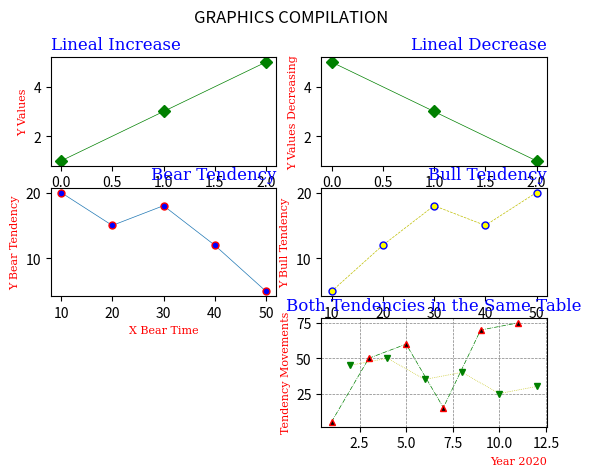

The script that saved this image:
"""
Display Multiple Plots
With the subplot() function you can draw multiple plots in one figure.

The subplot() Function
The subplot() function takes three arguments that describes the layout of the figure.
The layout is organized in rows and columns, which are represented by the first and second argument.
The third argument represents the index of the current plot.

plt.subplot(1, 2, 1)
#the figure has 1 row, 2 columns, and this plot is the first plot.

plt.subplot(1, 2, 2)
#the figure has 1 row, 2 columns, and this plot is the second plot.

Title
You can add a title to each plot with the title() function.

Super Title
You can add a title to the entire figure with the suptitle() function
"""

from matplotlib import pyplot as plt
import numpy as np

labelText = {"family": "serif", "color": "red", "size": 8}
titleText = {"family": "serif", "color": "blue", "size": 12}
supertitle = {"family": "roman", "color": "orange", "size": 20}

# Plot 1
y1 = np.array([1, 3, 5])
plt.subplot(3, 2, 1)
plt.plot(y1, "D-g", lw=0.5)
plt.title("Lineal Increase", loc="left", fontdict=titleText) # Title and labels must be located after plt.plot
plt.xlabel("X Values", fontdict=labelText)
plt.ylabel("Y Values", fontdict=labelText)

# Plot 2
y2 = np.array([5, 3, 1])
plt.subplot(3, 2, 2)
plt.plot(y2, "D-g", lw=0.5)
plt.title("Lineal Decrease", loc="right", fontdict=titleText) # Title and labels must be located after plt.plot
plt.xlabel("X Values Decreasing", fontdict=labelText)
plt.ylabel("Y Values Decreasing", fontdict=labelText)

# Plot 3
x3 = np.array([10, 20, 30, 40, 50])
y3 = np.array([20, 15, 18, 12, 5])
plt.subplot(3, 2, 3)
plt.plot(x3, y3, marker = "o", markerfacecolor = "blue", markersize = 5, markeredgecolor = "r", lw = 0.5)
plt.title("Bear Tendency", loc = "right", fontdict=titleText)
plt.ylabel("Y Bear Tendency", fontdict=labelText)
plt.xlabel("X Bear Time", fontdict=labelText)

# Plot 4
x4 = np.array([10, 20, 30, 40, 50])
y4 = np.array([5, 12, 18, 15, 20])
plt.subplot(3, 2, 4)
plt.plot(x4, y4, "o--y", markerfacecolor = "yellow", markersize = 5, markeredgecolor = "b", lw = 0.5)
plt.title("Bull Tendency", loc = "right", fontdict=titleText) # Title and labels must be located after plt.plot
plt.ylabel("Y Bull Tendency", fontdict=labelText)
plt.xlabel("X Bull Time", fontdict=labelText)

# Plot 5
x5 = np.array([2, 4, 6, 8, 10, 12])
y5 = np.array([45, 50, 35, 40, 25, 30])
x6 = np.array([1, 3, 5, 7, 9, 11])
y6 = np.array([5, 50, 60, 15, 70, 75])
plt.subplot(3, 2, 6)
plt.plot(x5, y5, "v:y", markerfacecolor = "green", markersize = 5, markeredgecolor = "g", lw = 0.5)
plt.plot(x6, y6, "^-.g", markerfacecolor = "black", markersize = 5, markeredgecolor = "r", lw = 0.5)
plt.title("Both Tendencies in the Same Table", fontdict=titleText)
plt.xlabel("Year 2020", loc="right", fontdict=labelText)
plt.ylabel("Tendency Movements", fontdict=labelText)

# Create a Supertitle for the whole set
plt.suptitle("GRAPHICS COMPILATION",  )
# Display x and y grid
plt.grid(c="gray", ls="--", lw="0.5")
# plt.show() must be the final statement. If placed before, it will only display plots above it.
plt.show()